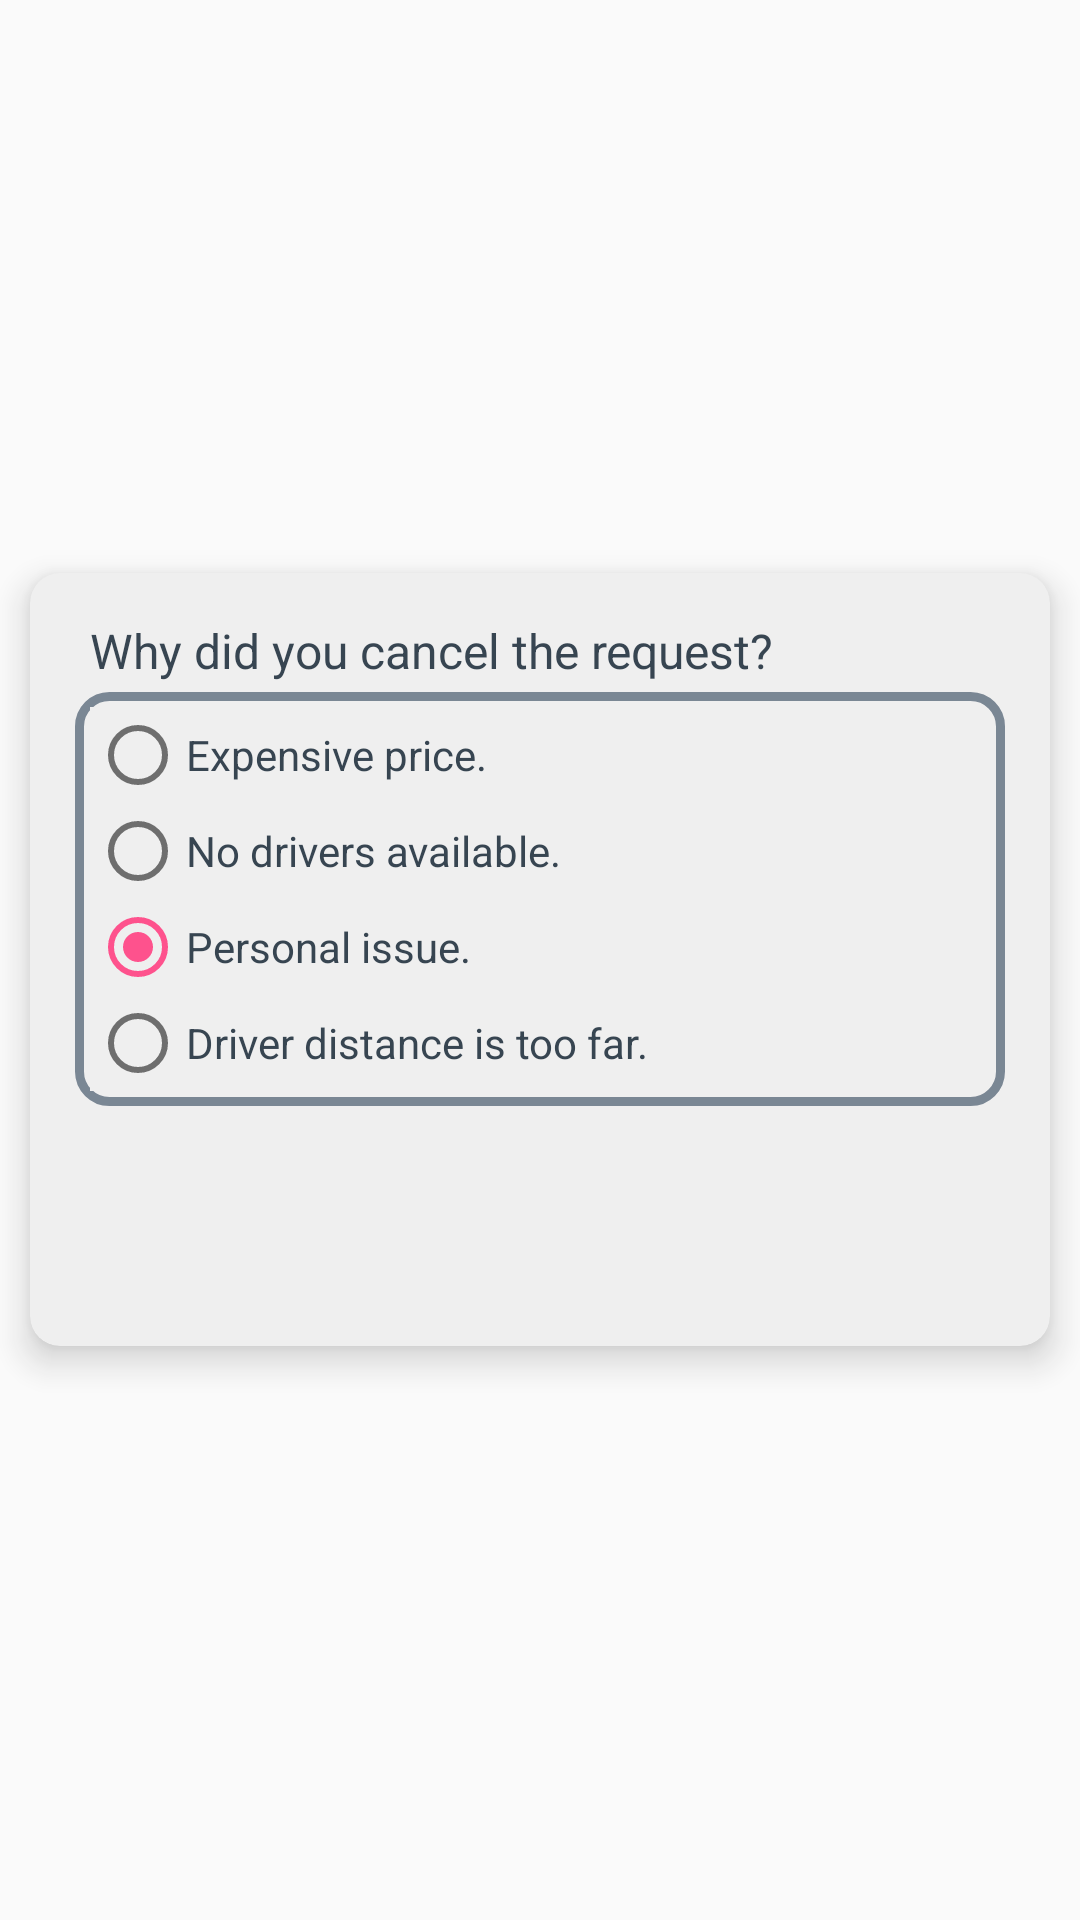

The Android layout XML behind this screen, and the referenced resources:
<!-- AndroidManifest.xml: application theme AppTheme -->
<!-- res/layout/pop.xml -->
<?xml version="1.0" encoding="utf-8"?>
<LinearLayout xmlns:android="http://schemas.android.com/apk/res/android"
    xmlns:app="http://schemas.android.com/apk/res-auto"
    android:layout_width="match_parent"
    android:layout_height="match_parent"
    android:id="@+id/pop"
    android:alpha=".90"
    android:weightSum="2"
    android:background="@null">

    <android.support.v7.widget.CardView
        android:layout_marginBottom="0dp"
        android:foregroundGravity="center_vertical|center_horizontal|center"
    app:cardBackgroundColor="#EEEEEE"
    app:cardCornerRadius="10dp"
    app:cardElevation="7dp"
    app:contentPadding="15dp"
        android:layout_width="wrap_content"
        android:layout_height="wrap_content"
        android:layout_marginTop="0dp"
        android:layout_gravity="center_vertical|center_horizontal"
        android:layout_weight="2"
        android:layout_margin="10dp">

        <LinearLayout
            android:layout_width="match_parent"
        android:layout_height="match_parent"
        android:gravity="center_vertical|fill_horizontal"
            android:orientation="vertical">

        <TextView
            android:text="@string/cancel_reason"
            android:layout_width="match_parent"
            android:layout_height="wrap_content"
            android:id="@+id/textView"
            android:textColor="#22313F"
            android:textSize="16sp"
            android:paddingLeft="5dp"
            android:paddingBottom="3dp" />

            <RadioGroup
                android:layout_width="match_parent"
                android:layout_height="match_parent"
                android:background="@drawable/shap"
                android:layout_weight="1"
                android:checkedButton="@+id/personal"
                android:paddingRight="0dp"
                android:padding="5dip"
                android:elevation="0dp"
                android:id="@+id/rad">

                <RadioButton
                    android:text="@string/cancel_reason_1"
                    android:layout_width="wrap_content"
                    android:layout_height="wrap_content"
                    android:background="#EEEEEE"
                    android:layout_weight="1"
                    android:textColor="#22313F"
                    android:id="@+id/priceR"
                    android:textSize="14sp"
                    android:paddingBottom="0dp" />

                <RadioButton
                    android:text="@string/cancel_reason_2"
                    android:layout_width="wrap_content"
                    android:layout_height="wrap_content"
                    android:id="@+id/rideR"
                    android:background="#EEEEEE"
                    android:layout_weight="1"
                    android:textColor="#22313F"
                    android:textSize="14sp"
                    android:paddingBottom="0dp" />

                <RadioButton
                    android:text="@string/cancel_reason_3"
                    android:layout_width="wrap_content"
                    android:layout_height="wrap_content"
                    android:id="@+id/personal"
                    android:background="#EEEEEE"
                    android:layout_weight="1"
                    android:checked="false"
                    android:textColor="#22313F"
                    android:textSize="14sp"
                    android:paddingBottom="0dp" />

                <RadioButton
                    android:text="@string/cancel_reason_4"
                    android:layout_width="wrap_content"
                    android:layout_height="wrap_content"
                    android:id="@+id/far"
                    android:background="#EEEEEE"
                    android:layout_weight="1"
                    android:textColor="#22313F"
                    android:textSize="14sp"
                    android:paddingBottom="0dp" />

            </RadioGroup>

            <LinearLayout
                android:baselineAligned="false"
                android:orientation="horizontal"
                android:layout_width="match_parent"
                android:layout_height="match_parent"
                android:weightSum="2"
                android:paddingTop="4dp"
                android:layout_marginTop="2dp">

                <LinearLayout
                    android:orientation="horizontal"
                    android:layout_width="wrap_content"
                    android:layout_height="wrap_content"
                    android:layout_weight="1">

                    <Button
                    android:id="@+id/submit"
                    android:background="@drawable/checked"
                    android:textColor="#22313F"
                    android:textSize="16sp"
                        android:layout_weight="0"
                        android:gravity="center_vertical|center_horizontal|center"
                        android:foregroundGravity="center_horizontal|center"
                        android:layout_marginStart="50dp"
                        android:layout_width="59dp"
                        android:layout_height="59dp" />
                </LinearLayout>

                <LinearLayout
                    android:orientation="horizontal"
                    android:layout_width="wrap_content"
                    android:layout_height="wrap_content"
                    android:layout_weight="1"
                    >

                    <Button
                        android:id="@+id/closepop"
                        android:background="@drawable/unchecked"
                        android:layout_marginEnd="0dp"
                        android:layout_marginLeft="0dp"
                        android:layout_width="59dp"
                        android:layout_height="59dp" />
                </LinearLayout>

            </LinearLayout>

        </LinearLayout>
</android.support.v7.widget.CardView>

</LinearLayout>
<!-- resources referenced by this layout -->
<resources>
  <!-- drawable shap (drawable) -->
  <shape xmlns:android="http://schemas.android.com/apk/res/android"
      android:shape="rectangle">
      <stroke
          android:width="3dip"
          android:color="#6C7A89" />
      <corners
          android:radius="10dp">
  
      </corners>
  </shape>
  <string name="cancel_reason">Why did you cancel the request?</string>
  <string name="cancel_reason_1">Expensive price.</string>
  <string name="cancel_reason_2">No drivers available.</string>
  <string name="cancel_reason_3">Personal issue.</string>
  <string name="cancel_reason_4">Driver distance is too far.</string>
  <style name="AppTheme" parent="Theme.AppCompat.Light.NoActionBar">
          
          <item name="colorPrimary">@color/colorPrimary</item>
          <item name="colorPrimaryDark">@color/colorPrimaryDark</item>
          <item name="colorAccent">@color/colorAccent</item>
      </style>
  <color name="colorPrimary">#3F51B5</color>
  <color name="colorPrimaryDark">#303F9F</color>
  <color name="colorAccent">#FF4081</color>
</resources>
